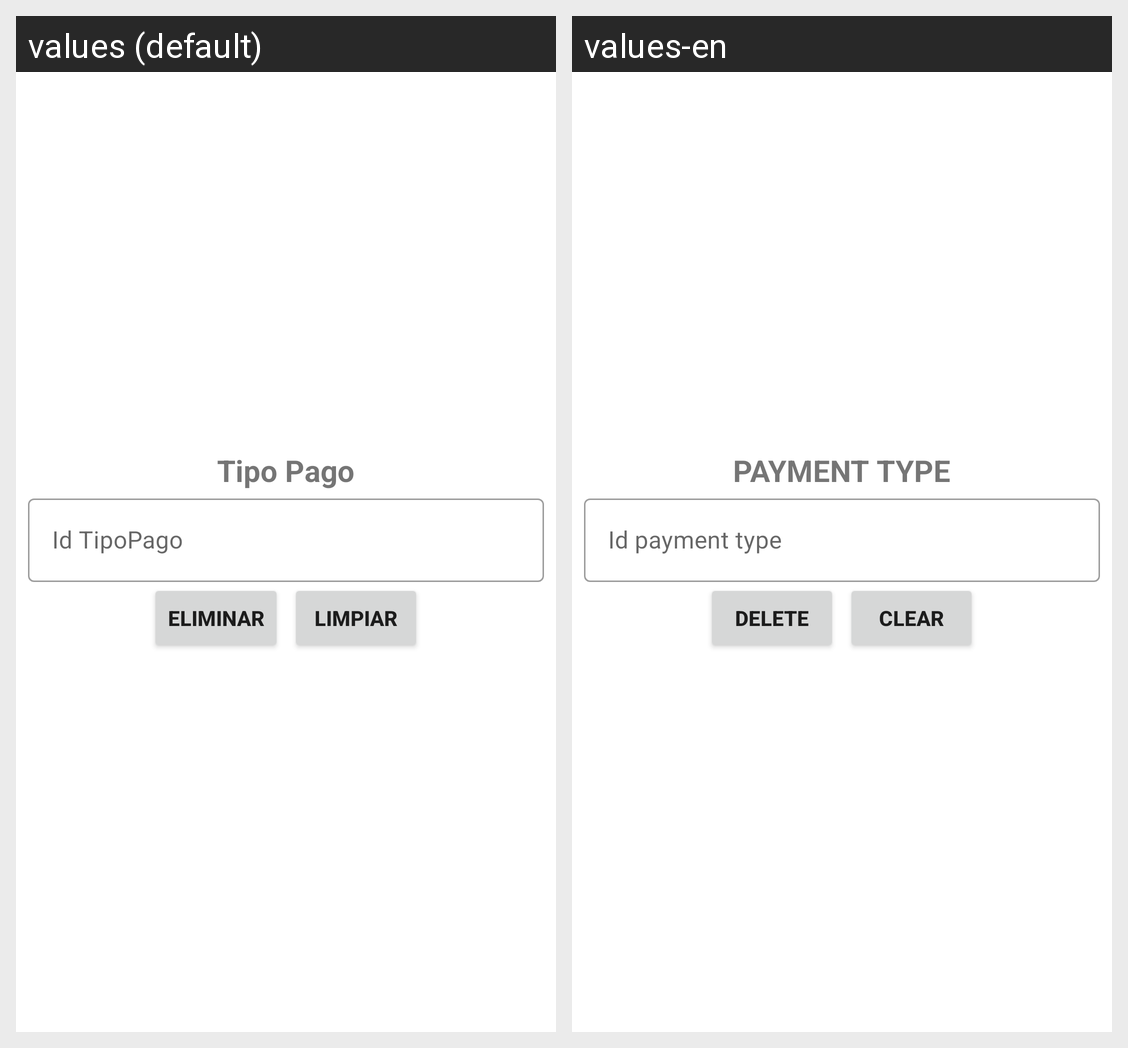

The Android screen above is rendered under two locales of the same app. Produce the string resources it draws, with the default and per-locale values.
Android screen res/layout/activity_tipo_pago_eliminar.xml rendered under 2 locales, left to right: values (default), values-en. Device: Nexus 5 (rendered at 1080×1920; each locale shown at half size, 540×960, under a caption strip naming it); theme Theme.CafetinesUES.
Strings drawn on this screen, with the default value and each locale's value (text and hints the layout hard-codes, and strings that could not be matched under every locale, appear in the picture but are not listed):

texto_TipoPago
  values: Tipo Pago
  values-en: PAYMENT TYPE

texto_id_tipoPago
  values: Id TipoPago
  values-en: Id payment type

eliminar
  values: Eliminar
  values-en: Delete

limpiar
  values: Limpiar
  values-en: Clear
